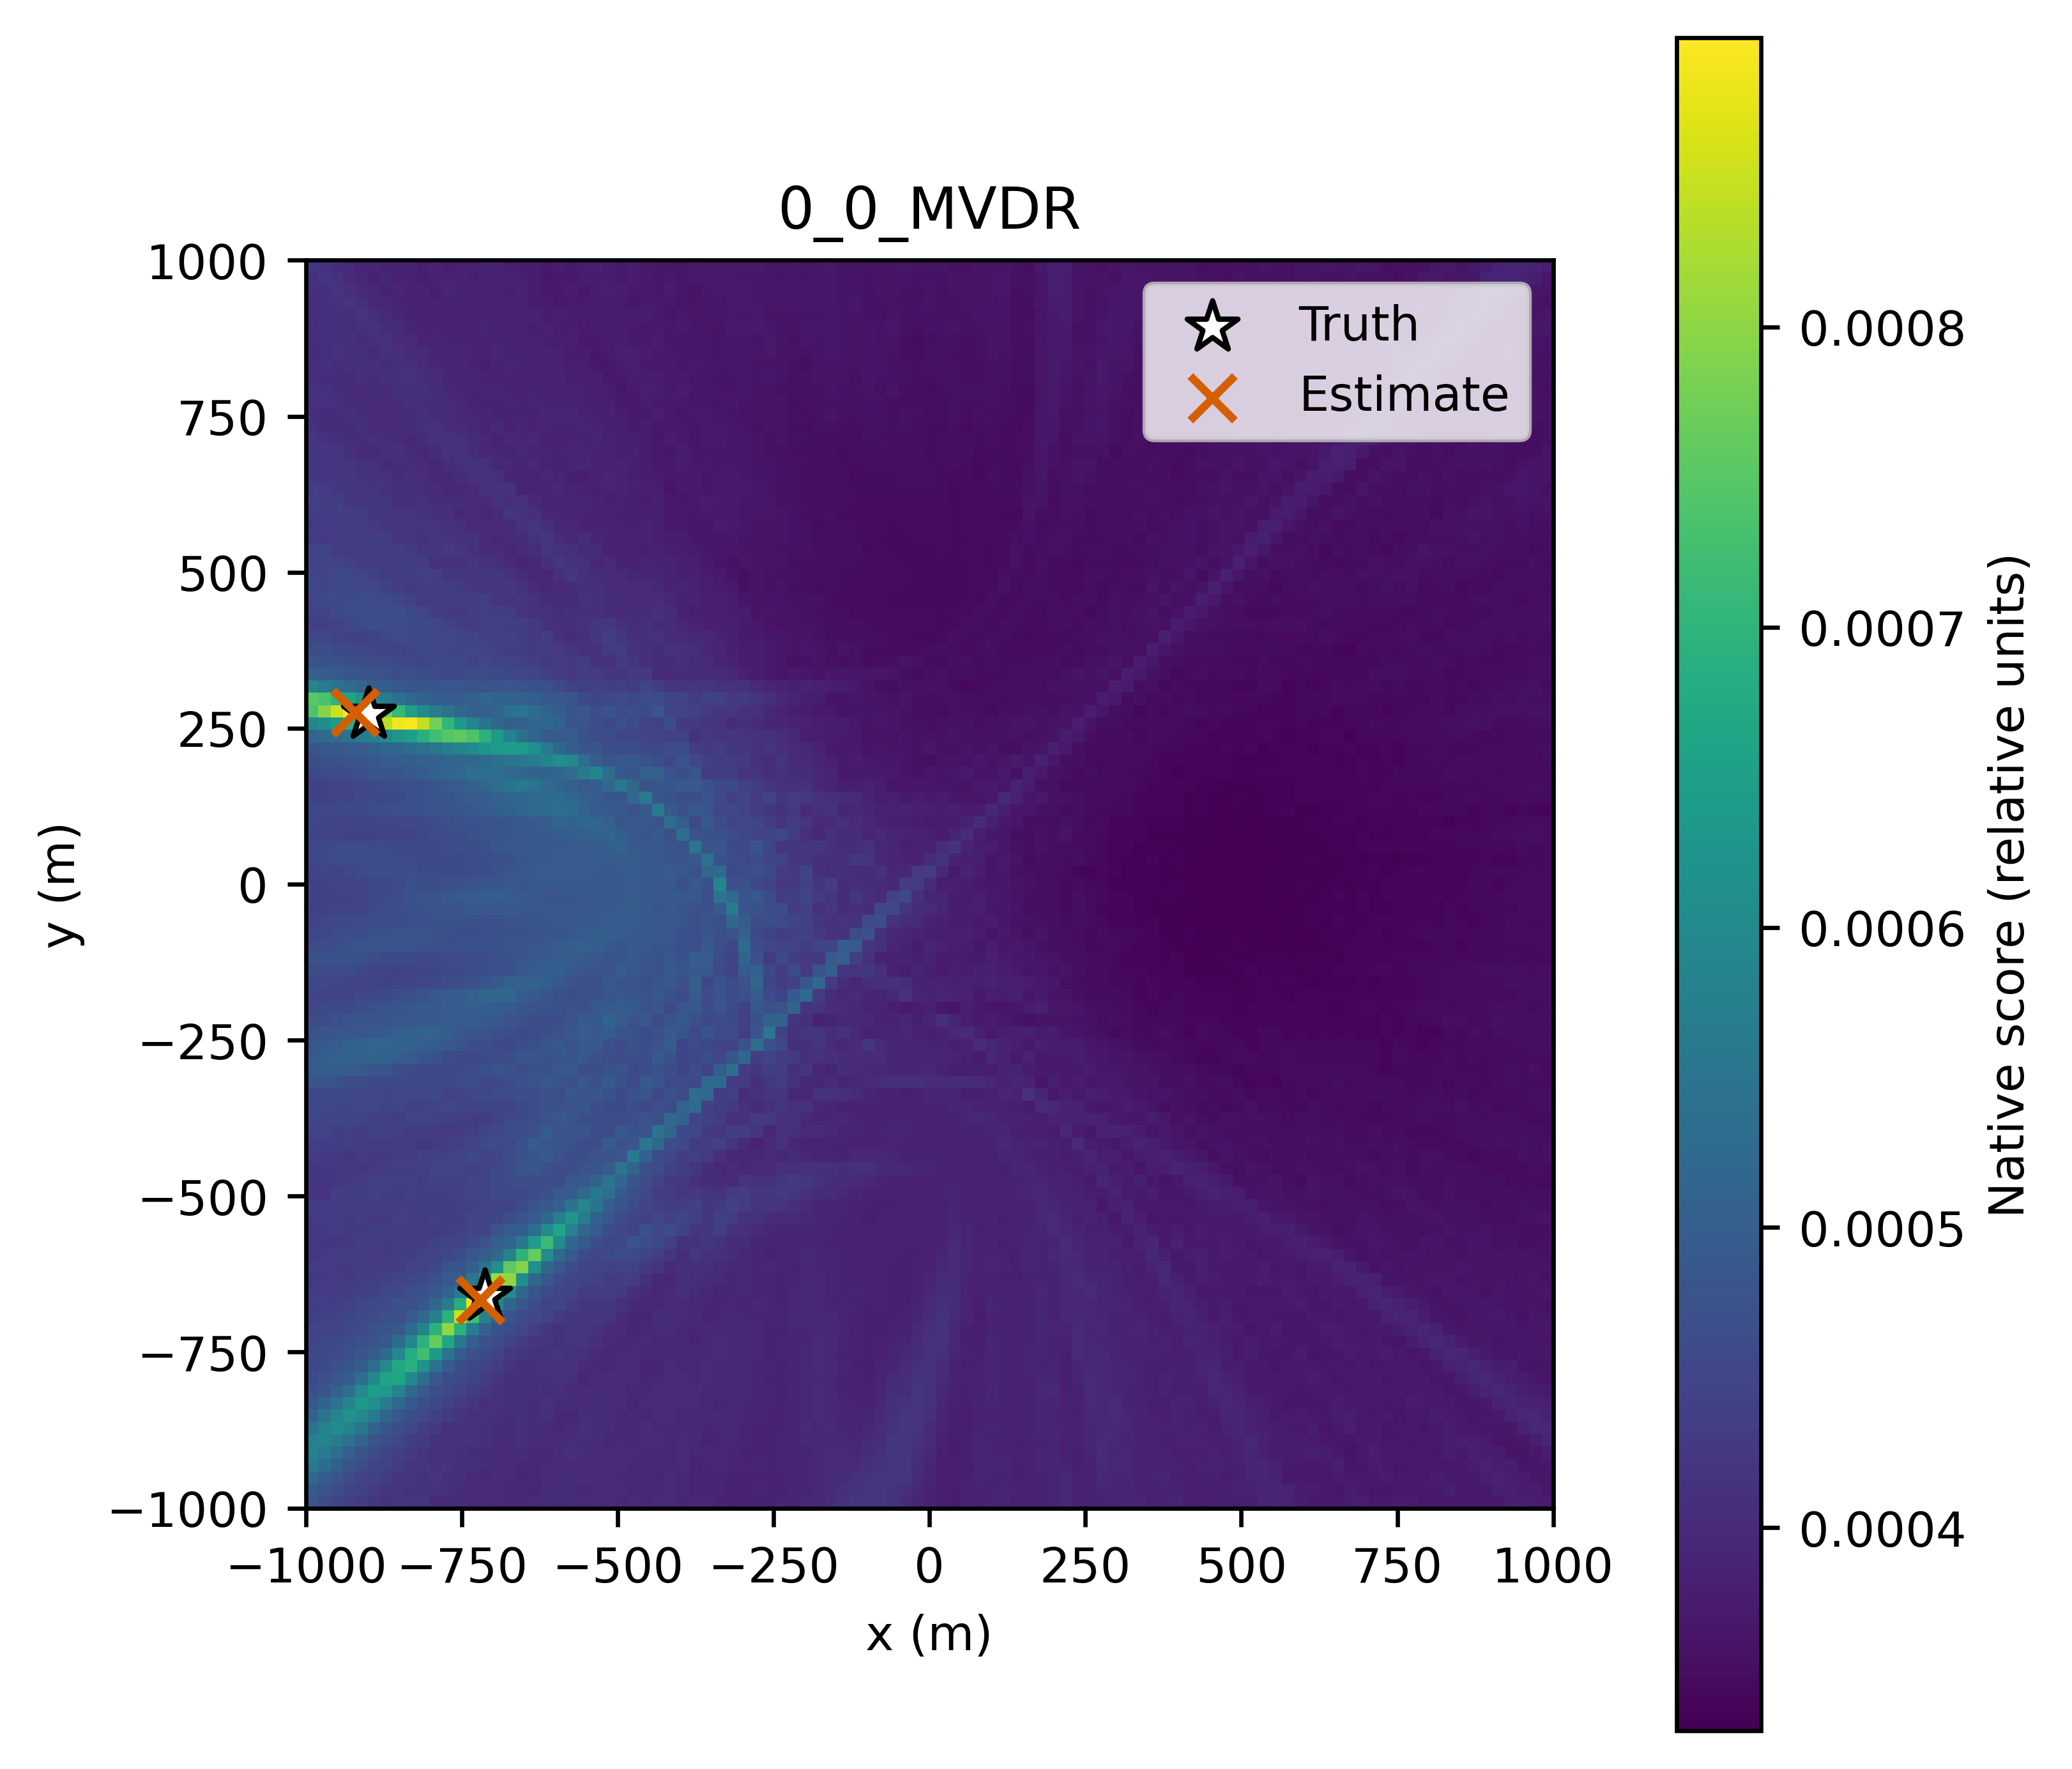

The data file committed next to this chart (first rows):
x_m, y_m, score
-1000, -1000, 0.000476
-980.0, -1000, 0.0004627
-960.0, -1000, 0.0004495
-940.0, -1000, 0.0004437
-920.0, -1000, 0.0004324
-900.0, -1000, 0.0004228
-880.0, -1000, 0.0004161
-860.0, -1000, 0.00042
-840.0, -1000, 0.000418
-820.0, -1000, 0.0004168
-800.0, -1000, 0.000407
-780.0, -1000, 0.0004039
-760.0, -1000, 0.0004052
-740.0, -1000, 0.0003997
-720.0, -1000, 0.0004032
-700.0, -1000, 0.0003986
-680.0, -1000, 0.0003969
-660.0, -1000, 0.000395
-640.0, -1000, 0.0003997
-620.0, -1000, 0.0004029
-600.0, -1000, 0.0004022
-580.0, -1000, 0.0004062
-560.0, -1000, 0.0004023
-540.0, -1000, 0.0004062
-520.0, -1000, 0.0004001
-500.0, -1000, 0.000397
-480.0, -1000, 0.0004003
-460.0, -1000, 0.000396
-440.0, -1000, 0.0003993
-420.0, -1000, 0.0004005
-400.0, -1000, 0.0003922
-380.0, -1000, 0.0003964
-360.0, -1000, 0.0003947
-340.0, -1000, 0.0003892
-320.0, -1000, 0.0003837
-300.0, -1000, 0.0003859
-280.0, -1000, 0.0003896
-260.0, -1000, 0.0003876
-240.0, -1000, 0.0003924
-220.0, -1000, 0.0003904
-200.0, -1000, 0.0003946
-180.0, -1000, 0.0003984
-160.0, -1000, 0.0004052
-140.0, -1000, 0.0004157
-120.0, -1000, 0.0004215
-100.0, -1000, 0.0004236
-80.0, -1000, 0.0004213
-60.0, -1000, 0.0004147
-40.0, -1000, 0.0004047
-20.0, -1000, 0.000394
0.0, -1000, 0.0003857
20.0, -1000, 0.0003796
40.0, -1000, 0.0003754
60.0, -1000, 0.0003831
80.0, -1000, 0.0003852
100.0, -1000, 0.0003892
120.0, -1000, 0.0003907
140.0, -1000, 0.0003841
160.0, -1000, 0.0003861
180.0, -1000, 0.000388
... 10,141 more rows
